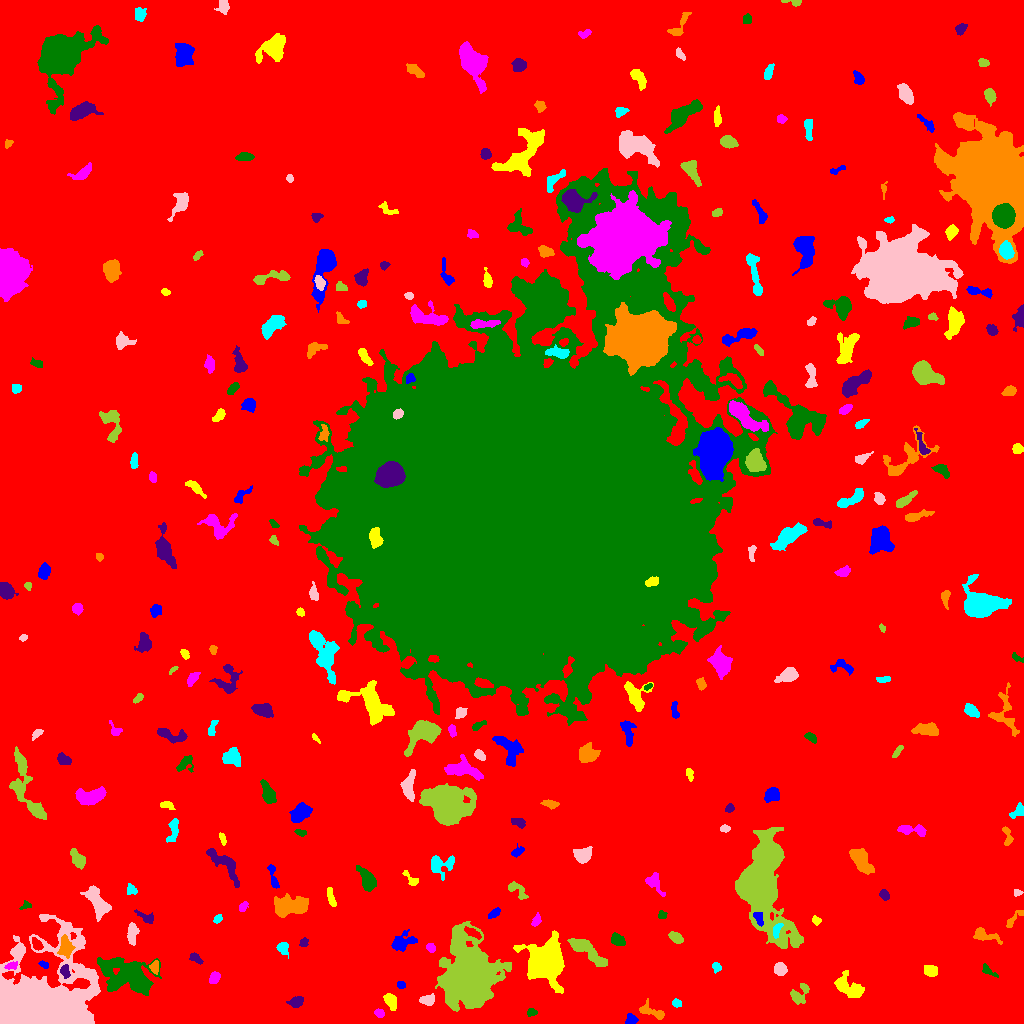

Data behind this chart, as committed beside it:
ID, X, Y, A, B, theta, total_flux, mu_max, mu_median, mu_mean, R_fwhm, R_e, R10, R90, x_start, x_end, y_start, y_end, area, greylevel
0, 506, 503.5, 309, 307.3, -1.109, 2230672, 21.0, 2.0, 2.739, 17, 241, 92.93, 390.6, 0, 1023, 0, 1023, 814431, 2.739
1, 631.3, 4.421, 2.733, 2.186, -0.9781, 197.0, 5.0, 2.0, 1.791, 3.192, 2.985, 1.128, 4.754, 625, 638, 0, 10, 110, 9.791
2, 390.4, 22.69, 4.23, 2.297, -1.036, 379.0, 5.0, 2.0, 2.166, 4.853, 3.989, 1.493, 6.129, 383, 396, 13, 30, 175, 9.166
3, 378.9, 10.19, 2.413, 1.952, -0.4672, 302.0, 7.0, 4.0, 3.775, 3.785, 2.821, 1.128, 4.26, 374, 384, 6, 15, 80, 10.78
4, 531.5, 11.09, 2.317, 1.786, -0.01145, 161.0, 5.0, 2.0, 2.176, 3.038, 2.585, 0.9772, 3.949, 527, 537, 7, 15, 74, 9.176
5, 296.1, 21.48, 3.359, 2.397, 0.4735, 400.0, 7.0, 2.0, 2.74, 3.909, 3.523, 1.382, 5.642, 286, 303, 16, 27, 146, 10.74
6, 652.3, 11.38, 7.45, 2.539, -0.3362, 530.0, 5.0, 2.0, 2.488, 5.754, 4.549, 1.784, 7.069, 639, 664, 4, 25, 213, 9.488
7, 676.5, 20.22, 2.197, 1.805, -0.2094, 149.0, 4.0, 2.0, 2.014, 3.613, 2.523, 0.9772, 4.107, 672, 681, 16, 25, 74, 9.014
8, 427.7, 23.56, 3.44, 2.241, 0.1371, 490.0, 8.0, 3.0, 3.403, 4.442, 3.432, 1.382, 5.557, 419, 434, 18, 30, 144, 10.4
9, 799.4, 29.35, 6.124, 3.812, 0.9196, 874.0, 7.0, 4.0, 3.8, 6.155, 4.983, 2.034, 7.632, 790, 809, 19, 40, 230, 9.8
10, 262.6, 35.61, 3.229, 1.769, -1.118, 214.0, 5.0, 2.0, 2.162, 3.432, 3.038, 1.128, 4.72, 258, 268, 29, 42, 99, 10.16
11, 400.6, 38.71, 2.117, 1.767, -0.4527, 146.0, 5.0, 2.0, 2.317, 2.985, 2.459, 0.9772, 3.868, 397, 405, 35, 42, 63, 10.32
12, 849.1, 35.83, 8.38, 4.244, -0.5864, 1551, 8.0, 3.0, 3.693, 7.979, 6.408, 2.585, 10.01, 834, 864, 26, 53, 420, 9.693
13, 214.3, 45.67, 2.709, 2.094, 0.9015, 272.0, 6.0, 2.0, 2.286, 3.989, 2.985, 1.262, 4.72, 209, 220, 40, 52, 119, 11.29
14, 987.8, 52.8, 4.629, 1.723, -0.6375, 141.0, 3.0, 1.0, 1.343, 3.827, 3.038, 1.128, 4.687, 982, 998, 46, 60, 105, 8.343
15, 64.57, 52.56, 2.99, 1.998, -1.447, 295.0, 6.0, 3.0, 2.682, 4.297, 3.038, 1.128, 4.82, 60, 70, 45, 59, 110, 15.68
16, 154.3, 56.2, 2.947, 2.08, 1.521, 377.0, 8.0, 3.0, 3.696, 3.949, 3.038, 1.128, 4.82, 149, 158, 49, 63, 102, 14.7
17, 716.2, 56.61, 2.633, 2.142, -1.039, 212.0, 4.0, 3.0, 2.617, 4.82, 3.038, 1.262, 4.549, 712, 721, 50, 61, 81, 8.617
18, 780.3, 54.68, 3.102, 2.658, -1.188, 604.0, 9.0, 4.0, 3.948, 4.549, 3.7, 1.493, 5.754, 774, 787, 48, 61, 153, 10.95
19, 467.2, 45.38, 13.08, 10.62, 1.562, 60011, 94.0, 7.0, 16.87, 11.37, 12.37, 4.687, 23.85, 435, 511, 12, 102, 3557, 22.87
20, 347.1, 50.75, 6.22, 3.089, -1.156, 913.0, 10.0, 3.0, 3.284, 5.171, 4.82, 1.784, 7.818, 337, 354, 34, 60, 278, 10.28
21, 44.06, 58.61, 2.325, 1.401, -0.4945, 104.0, 4.0, 2.0, 1.651, 3.241, 2.257, 0.7979, 3.478, 38, 48, 55, 63, 63, 8.651
22, 930.1, 52.35, 3.328, 2.602, -0.3849, 635.0, 9.0, 4.0, 4.233, 4.37, 3.7, 1.493, 5.971, 924, 937, 47, 58, 150, 10.23
23, 11.33, 57.8, 2.784, 1.565, 0.2928, 178.0, 5.0, 2.0, 2.07, 3.192, 2.585, 0.9772, 4.107, 4, 17, 54, 62, 86, 12.07
24, 127.7, 47.13, 15.84, 8.295, -0.314, 5832, 14.0, 4.0, 4.273, 7.797, 11.21, 3.868, 18.23, 97, 161, 28, 66, 1365, 11.27
25, 195.6, 65.25, 3.673, 1.925, -0.6266, 224.0, 4.0, 2.0, 2.154, 4.72, 3.192, 1.262, 4.918, 189, 203, 59, 71, 104, 10.15
26, 65.5, 76.7, 5.167, 3.05, -1.518, 917.0, 7.0, 4.0, 3.789, 6.408, 4.951, 2.034, 7.653, 57, 75, 65, 89, 242, 14.79
27, 282.7, 75.47, 3.106, 2.603, -0.9756, 646.0, 11.0, 5.0, 4.931, 4.184, 3.478, 1.382, 5.47, 276, 288, 65, 81, 131, 10.93
28, 30.42, 15.95, 22.19, 15.09, 0.4185, 111936, 138.0, 7.0, 19.8, 11.85, 14.87, 5.441, 28.91, 0, 100, 0, 109, 5654, 25.8
29, 587.6, 72.01, 12.7, 2.957, -0.6369, 1268, 7.0, 2.0, 2.642, 7.269, 6.408, 2.523, 10.03, 567, 607, 57, 85, 480, 9.642
30, 36.54, 79.21, 3.241, 1.974, -0.9903, 268.0, 6.0, 2.0, 2.414, 3.949, 3.141, 1.262, 4.983, 32, 43, 73, 86, 111, 13.41
31, 401.1, 80.94, 5.569, 3.442, 0.2871, 793.0, 9.0, 2.0, 2.661, 4.478, 4.549, 1.693, 7.653, 391, 417, 72, 94, 298, 9.661
32, 545, 61.69, 8.709, 8.015, -1.504, 18331, 47.0, 7.0, 12.56, 9.167, 9.062, 3.568, 16.67, 513, 564, 30, 93, 1460, 18.56
33, 430.7, 75.78, 2.508, 1.923, -0.6914, 287.0, 7.0, 4.0, 3.633, 3.613, 2.821, 1.128, 4.37, 426, 435, 71, 80, 79, 9.633
34, 617, 83.5, 3.315, 2.292, -0.3817, 448.0, 9.0, 2.0, 2.872, 3.192, 3.29, 1.262, 5.585, 611, 625, 78, 91, 156, 9.872
35, 304, 80.98, 2.358, 1.931, 1.181, 121.0, 4.0, 2.0, 1.658, 3.523, 2.646, 0.9772, 4.146, 299, 308, 77, 86, 73, 8.658
36, 982.6, 88.8, 6.506, 2.626, -0.3404, 572.0, 8.0, 2.0, 2.498, 4.37, 3.868, 1.493, 6.77, 973, 1002, 79, 96, 229, 9.498
37, 777, 94.21, 3.853, 1.744, 1.144, 180.0, 3.0, 2.0, 1.682, 4.37, 3.192, 1.262, 4.918, 773, 783, 85, 100, 107, 16.68
38, 132.7, 91.81, 4.545, 2.399, 1.498, 620.0, 10.0, 2.0, 3.179, 4.068, 3.742, 1.382, 6.433, 127, 139, 78, 101, 195, 10.18
39, 675.6, 85.67, 3.576, 2.049, -0.5466, 467.0, 7.0, 3.0, 3.336, 4.514, 3.478, 1.382, 5.499, 668, 683, 80, 92, 140, 10.34
40, 473.2, 90.14, 4.862, 1.645, -0.5321, 228.0, 7.0, 2.0, 1.767, 1.596, 3.385, 1.128, 5.202, 464, 481, 84, 97, 129, 13.77
41, 758.7, 105.9, 3.815, 2.065, -1.248, 292.0, 5.0, 3.0, 2.607, 4.442, 3.385, 1.382, 5.109, 753, 763, 97, 111, 112, 17.61
42, 816, 102.8, 2.264, 1.829, -0.6246, 137.0, 5.0, 2.0, 1.93, 2.523, 2.459, 0.9772, 4.146, 812, 821, 98, 108, 71, 9.93
43, 536.1, 102.1, 3.258, 1.964, 1.194, 154.0, 5.0, 1.0, 1.621, 2.326, 2.877, 0.9772, 4.82, 531, 541, 97, 111, 95, 9.621
44, 662, 109, 2.063, 1.834, 0.3581, 141.0, 4.0, 2.0, 2.074, 3.7, 2.459, 0.9772, 3.827, 658, 667, 105, 113, 68, 9.074
45, 145.6, 106.2, 5.672, 2.181, -0.4966, 335.0, 4.0, 2.0, 2.428, 6.129, 3.949, 1.596, 5.917, 134, 153, 100, 114, 138, 8.428
46, 1013, 103.5, 6.794, 1.779, 0.8101, 159.0, 4.0, 1.0, 1.233, 3.656, 3.192, 1.128, 5.232, 1006, 1023, 96, 113, 129, 8.233
47, 217.5, 104.2, 2.256, 1.612, 0.855, 149.0, 6.0, 2.0, 2.159, 2.877, 2.326, 0.7979, 3.909, 213, 222, 100, 109, 69, 9.159
48, 96.88, 121.4, 8.303, 3.693, -1.063, 2142, 13.0, 4.0, 4.749, 6.129, 6.358, 2.459, 10.22, 80, 111, 102, 138, 451, 10.75
49, 761.6, 138.1, 21.17, 9.764, -1.472, 39671, 57.0, 7.0, 11.27, 11.3, 13.09, 4.886, 25.93, 735, 803, 75, 196, 3520, 17.27
50, 419.9, 123.5, 3.617, 1.7, 0.83, 273.0, 5.0, 3.0, 2.65, 4.146, 3.141, 1.262, 4.754, 415, 426, 115, 129, 103, 9.65
51, 494.2, 110, 3.378, 1.678, 0.6378, 328.0, 8.0, 3.0, 3.313, 3.568, 3.038, 1.128, 4.886, 488, 500, 105, 116, 99, 10.31
52, 330.9, 126.2, 5.387, 1.707, -1.284, 378.0, 4.0, 3.0, 2.93, 6.18, 3.868, 1.693, 5.781, 327, 336, 117, 136, 129, 9.93
53, 243, 116.8, 2.79, 1.862, 1.056, 152.0, 4.0, 2.0, 1.9, 4.029, 2.877, 1.128, 4.442, 239, 248, 112, 122, 80, 8.9
54, 25.95, 118, 2.97, 1.96, 0.3077, 211.0, 5.0, 3.0, 3.014, 3.868, 2.821, 1.128, 4.184, 19, 31, 114, 123, 70, 11.01
55, 884, 128.7, 2.498, 1.998, -0.9192, 189.0, 5.0, 2.0, 1.989, 3.192, 2.821, 0.9772, 4.583, 879, 889, 123, 134, 95, 8.989
56, 290.6, 116.8, 9.418, 4.144, 0.1251, 2037, 8.0, 3.0, 3.453, 9.458, 7.203, 2.932, 11.24, 274, 308, 106, 130, 590, 10.45
57, 131, 133.6, 2.866, 2.361, -1.009, 353.0, 6.0, 4.0, 3.639, 4.652, 3.192, 1.262, 4.918, 127, 137, 129, 140, 97, 9.639
58, 1017, 130.8, 1.782, 1.676, -0.4329, 99.0, 4.0, 1.0, 1.768, 2.877, 2.111, 0.7979, 3.523, 1014, 1023, 127, 134, 56, 8.768
59, 517.2, 133.4, 6.465, 2.8, -0.7056, 554.0, 8.0, 3.0, 3.044, 4.549, 4.26, 1.596, 6.676, 508, 528, 124, 142, 182, 10.04
... 251 more rows
